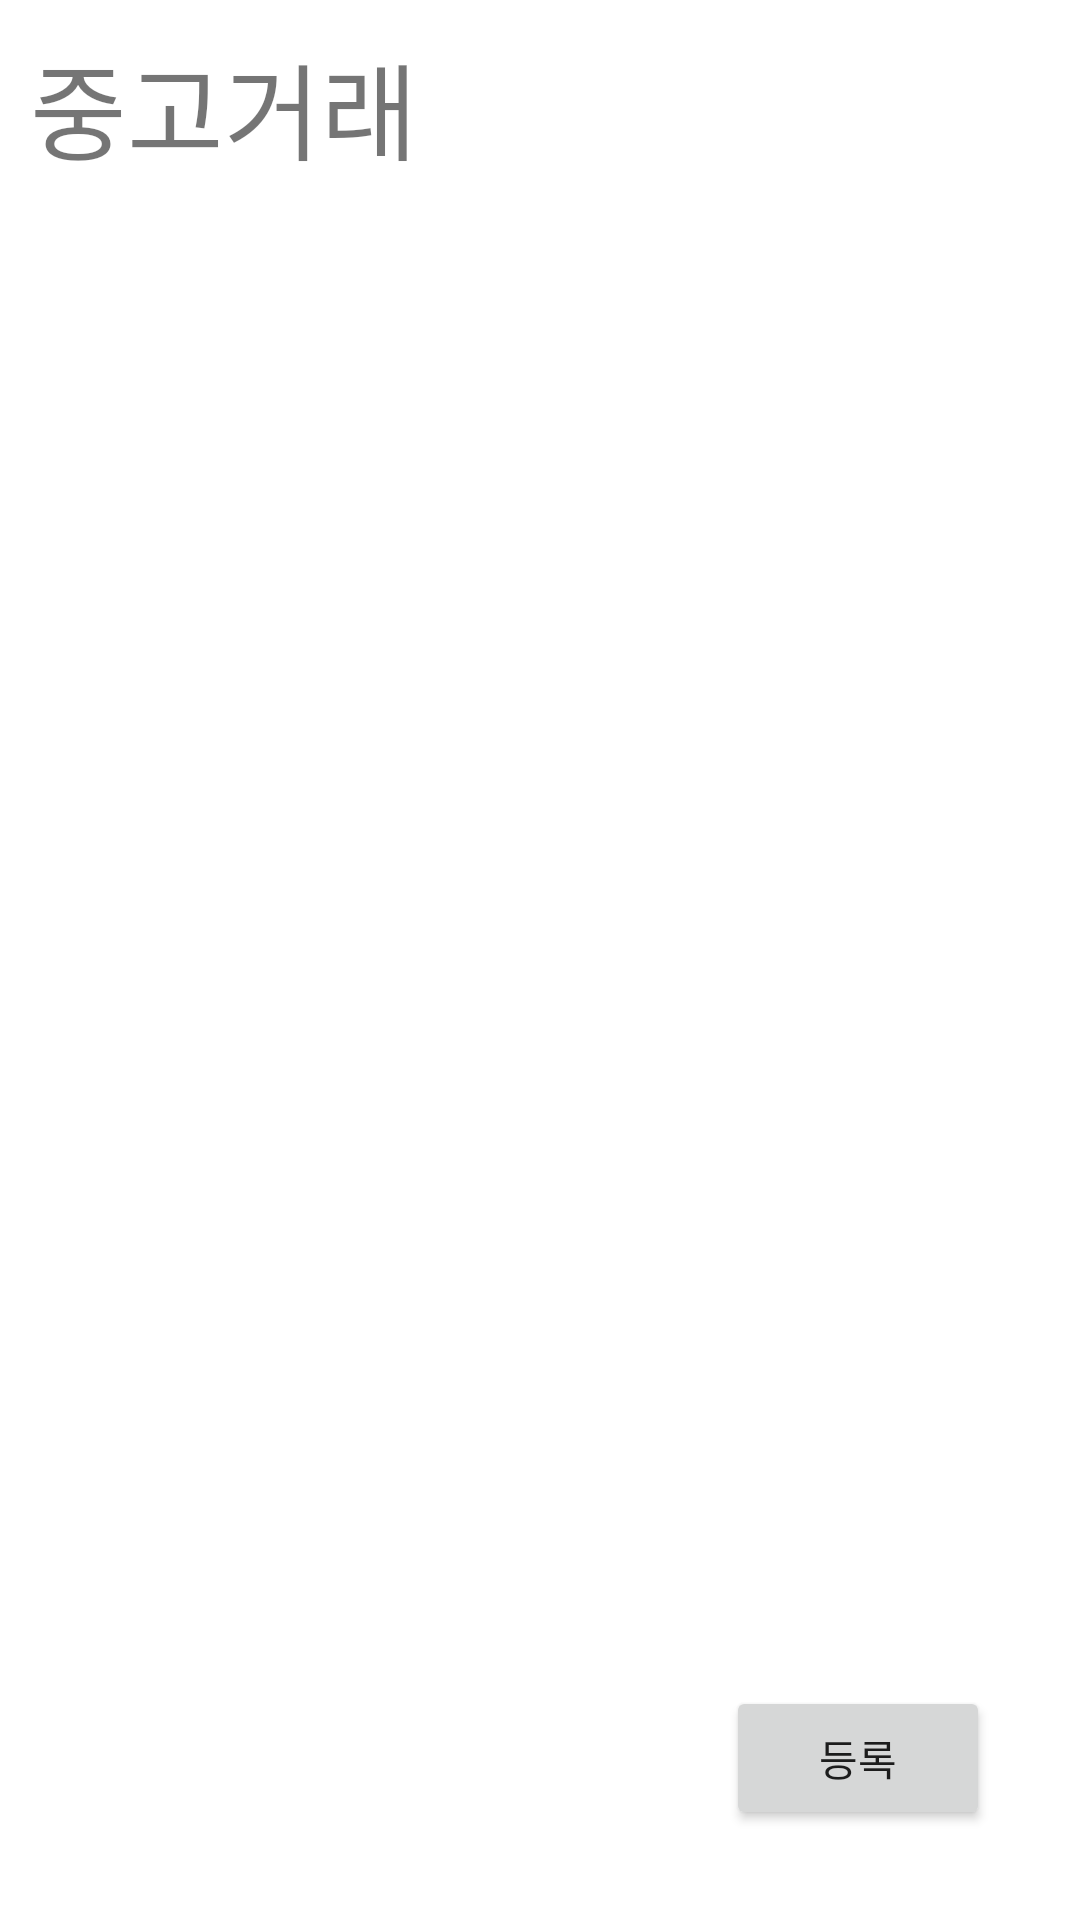

Layout XML and referenced resources for this Android screen:
<!-- AndroidManifest.xml: application theme Theme.MyApp -->
<!-- res/layout/fragment_3.xml -->
<?xml version="1.0" encoding="utf-8"?>
<RelativeLayout xmlns:android="http://schemas.android.com/apk/res/android"
    xmlns:tools="http://schemas.android.com/tools"
    android:layout_width="match_parent"
    android:layout_height="match_parent"
    xmlns:app="http://schemas.android.com/apk/res-auto"
    tools:context=".Fragment3">
    <TextView
        android:layout_width="wrap_content"
        android:layout_height="wrap_content"
        android:padding="10dp"
        android:text="중고거래"
        android:textSize="35dp" />


    <androidx.recyclerview.widget.RecyclerView
        android:id="@+id/main_recyclerView"
        android:layout_width="match_parent"
        android:layout_height="match_parent"
        android:layout_alignParentStart="true"
        android:layout_alignParentTop="true"
        android:layout_marginTop="70dp" />

    <Button
        android:id="@+id/btn"
        android:layout_width="wrap_content"
        android:layout_height="wrap_content"
        android:layout_alignParentEnd="true"
        android:layout_alignParentBottom="true"
        android:layout_margin="30dp"
        app:icon="@android:drawable/ic_input_add"
        android:text="등록"/>

</RelativeLayout>
<!-- resources referenced by this layout -->
<resources>
  <style name="Theme.MyApp" parent="Theme.MaterialComponents.DayNight.NoActionBar">
          
          <item name="colorPrimary">@color/blue_200</item>
          <item name="colorPrimaryVariant">@color/purple_700</item>
          <item name="colorOnPrimary">@color/black</item>
          
          <item name="colorSecondary">@color/blue_500</item>
          <item name="colorSecondaryVariant">@color/teal_700</item>
          <item name="colorOnSecondary">@color/black</item>
          
          <item name="android:statusBarColor" tools:targetApi="l">?attr/colorPrimaryVariant</item>
          
      </style>
  <color name="blue_200">#A0D1F7</color>
  <color name="purple_700">#FF3700B3</color>
  <color name="black">#FF000000</color>
  <color name="blue_500">#00BFFF</color>
  <color name="teal_700">#FF018786</color>
</resources>
